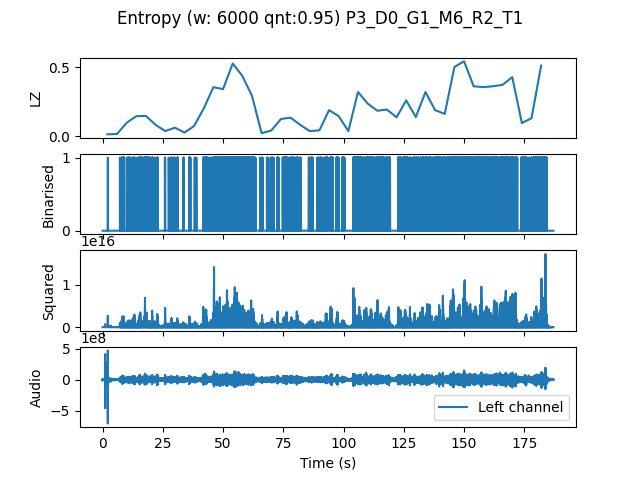

Source data for this figure (header and first rows):
, t0, LZ, CTW
mean, 280656, 0.2063, 0.2821
0.0, 0.0, 0.01255, 0.007543
4.0, 4.0, 0.01464, 0.02024
8.0, 8.0, 0.09622, 0.1741
12.0, 12.0, 0.1443, 0.1662
16.0, 16.0, 0.1464, 0.1857
20.0, 20.0, 0.08158, 0.1225
24.0, 24.0, 0.03556, 0.05981
28.0, 28.0, 0.06066, 0.08978
32.0, 32.0, 0.0251, 0.0964
36.0, 36.0, 0.07321, 0.0807
40.0, 40.0, 0.2008, 0.3548
44.0, 44.0, 0.3556, 0.451
48.0, 48.0, 0.341, 0.4182
52.0, 52.0, 0.5271, 0.6428
56.0, 56.0, 0.4372, 0.5267
60.0, 60.0, 0.2929, 0.5391
64.0, 64.0, 0.02092, 0.02556
68.0, 68.0, 0.03974, 0.05899
72.0, 72.0, 0.1234, 0.2002
76.0, 76.0, 0.1339, 0.237
80.0, 80.0, 0.08158, 0.1251
84.0, 84.0, 0.03556, 0.06154
88.0, 88.0, 0.04184, 0.05022
92.0, 92.0, 0.1883, 0.3206
96.0, 96.0, 0.1443, 0.1734
100.0, 100.0, 0.03556, 0.03954
104.0, 104.0, 0.32, 0.6195
108.0, 108.0, 0.2364, 0.2973
112.0, 112.0, 0.1841, 0.2216
116.0, 116.0, 0.1924, 0.3358
120.0, 120.0, 0.136, 0.2438
124.0, 124.0, 0.2594, 0.3797
128.0, 128.0, 0.1381, 0.2315
132.0, 132.0, 0.32, 0.3873
136.0, 136.0, 0.1883, 0.2437
140.0, 140.0, 0.1611, 0.1903
144.0, 144.0, 0.502, 0.5513
148.0, 148.0, 0.5439, 0.5853
152.0, 152.0, 0.3619, 0.4217
156.0, 156.0, 0.3556, 0.4536
160.0, 160.0, 0.3619, 0.4108
164.0, 164.0, 0.3723, 0.4448
168.0, 168.0, 0.4288, 0.4584
172.0, 172.0, 0.09413, 0.1139
176.0, 176.0, 0.1297, 0.305
180.0, 180.0, 0.5125, 0.8546
